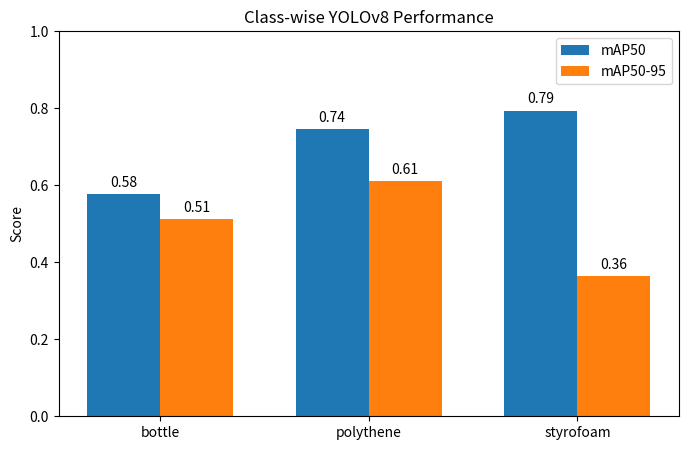

This chart was generated by the following Python code:
# bar.py
import matplotlib.pyplot as plt
import numpy as np

# 1️⃣ Define your class names and metrics
classes = ['bottle', 'polythene', 'styrofoam']
mAP50 = [0.578, 0.745, 0.794]
mAP50_95 = [0.512, 0.612, 0.365]

# 2️⃣ Prepare x-axis positions
x = np.arange(len(classes))  # positions for each class
width = 0.35  # width of bars

# 3️⃣ Create the bar chart
fig, ax = plt.subplots(figsize=(8,5))
rects1 = ax.bar(x - width/2, mAP50, width, label='mAP50')
rects2 = ax.bar(x + width/2, mAP50_95, width, label='mAP50-95')

# 4️⃣ Add labels and title
ax.set_ylabel('Score')
ax.set_title('Class-wise YOLOv8 Performance')
ax.set_xticks(x)
ax.set_xticklabels(classes)
ax.set_ylim(0,1)
ax.legend()

# 5️⃣ Add numbers on top of bars
for rect in rects1 + rects2:
    height = rect.get_height()
    ax.annotate(f'{height:.2f}',
                xy=(rect.get_x() + rect.get_width() / 2, height),
                xytext=(0, 3),
                textcoords="offset points",
                ha='center', va='bottom')

# 6️⃣ Show the chart
plt.show()